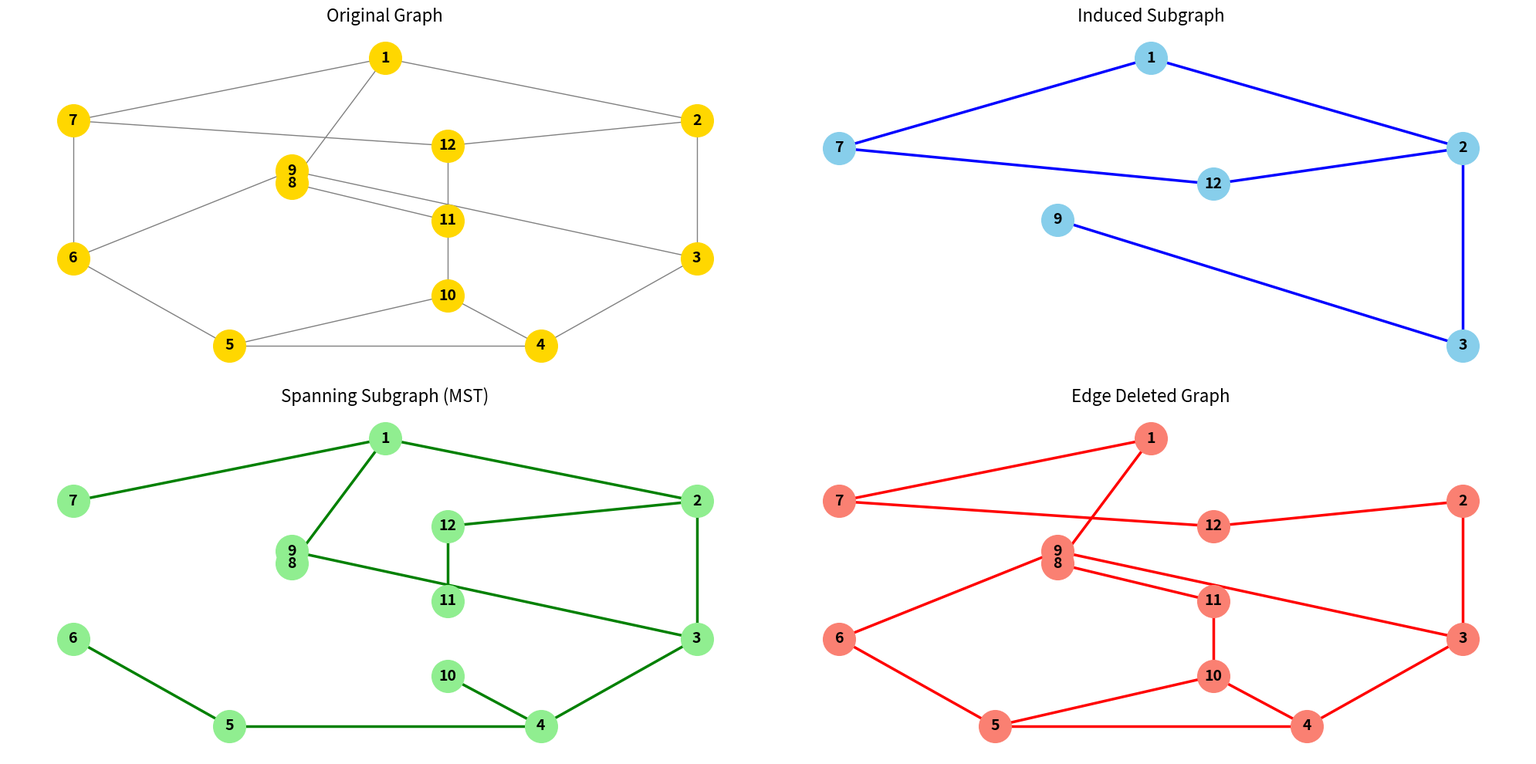

This figure's Python source:
import networkx as nx 
import matplotlib.pyplot as plt 

# 1. Define original edges
edges = [
    (1,2), (2,3), (3,4), (4,5), (5,6), (6,7), (7,1), (7,12), (2,12), 
    (1,8), (6,9), (3,9), (5,10), (4,10), (12,11), (11,8), (11,10), (8,9)
] 

# Define exact node positions
pos = {
    1: (0, 1.2), 2: (1, 0.7), 3: (1, -0.4), 4: (0.5, -1.1), 
    5: (-0.5, -1.1), 6: (-1, -0.4), 7: (-1, 0.7), 8: (-0.3, 0.2), 
    9: (-0.3, 0.3), 10: (0.2, -0.7), 11: (0.2, -0.1), 12: (0.2, 0.5)
} 

# --- Manual List Logic (No special NetworkX functions) ---

# Induced Subgraph logic
induced_nodes = [1, 2, 3, 12, 7, 9] 
induced_edges = [(u, v) for u, v in edges if u in induced_nodes and v in induced_nodes] 

# Spanning Subgraph (MST) logic
# Note: I replaced your DFS algorithm with an explicit list of the exact edges 
# shown in your uploaded image to guarantee a 100% visual match.
spanning_edges = [
    (1, 2), (1, 7), (1, 8), (2, 3), (2, 12), (3, 4), 
    (3, 9), (4, 5), (4, 10), (5, 6), (12, 11)
]

# Edge Deletion logic (Fixed for undirected graphs manually)
# We define both directions of the tuple so standard Python lists can filter it out
edges_to_delete = [(1, 2), (2, 1), (6, 7), (7, 6), (12, 11), (11, 12)]
edge_deleted = [e for e in edges if e not in edges_to_delete]


# --- Create Graphs (Keeping your original structure) ---

G = nx.Graph() 
G.add_edges_from(edges) 

G1 = nx.Graph() 
G1.add_nodes_from(induced_nodes) 
G1.add_edges_from(induced_edges) 

G2 = nx.Graph() 
G2.add_nodes_from(G.nodes()) 
G2.add_edges_from(spanning_edges) 

G3 = nx.Graph() 
G3.add_nodes_from(G.nodes()) 
G3.add_edges_from(edge_deleted) 


# --- Plotting ---

# Create figure
fig, axs = plt.subplots(2, 2, figsize=(20, 10)) 

# Shared styling parameters to match your image
node_size = 900
font_weight = 'bold'
font_size = 14

# Top-Left: Original
nx.draw(G, pos, ax=axs[0, 0], with_labels=True, node_color='gold', 
        edge_color='gray', node_size=node_size, font_weight=font_weight, font_size=font_size) 
axs[0, 0].set_title("Original Graph", fontsize=16) 

# Top-Right: Induced
nx.draw(G1, pos, ax=axs[0, 1], with_labels=True, node_color='skyblue', 
        edge_color='blue', width=2.5, node_size=node_size, font_weight=font_weight, font_size=font_size) 
axs[0, 1].set_title("Induced Subgraph", fontsize=16) 

# Bottom-Left: Spanning
nx.draw(G2, pos, ax=axs[1, 0], with_labels=True, node_color='lightgreen', 
        edge_color='green', width=2.5, node_size=node_size, font_weight=font_weight, font_size=font_size) 
axs[1, 0].set_title("Spanning Subgraph (MST)", fontsize=16) 

# Bottom-Right: Edge Deleted
nx.draw(G3, pos, ax=axs[1, 1], with_labels=True, node_color='salmon', 
        edge_color='red', width=2.5, node_size=node_size, font_weight=font_weight, font_size=font_size) 
axs[1, 1].set_title("Edge Deleted Graph", fontsize=16) 

plt.tight_layout() 
plt.show()
